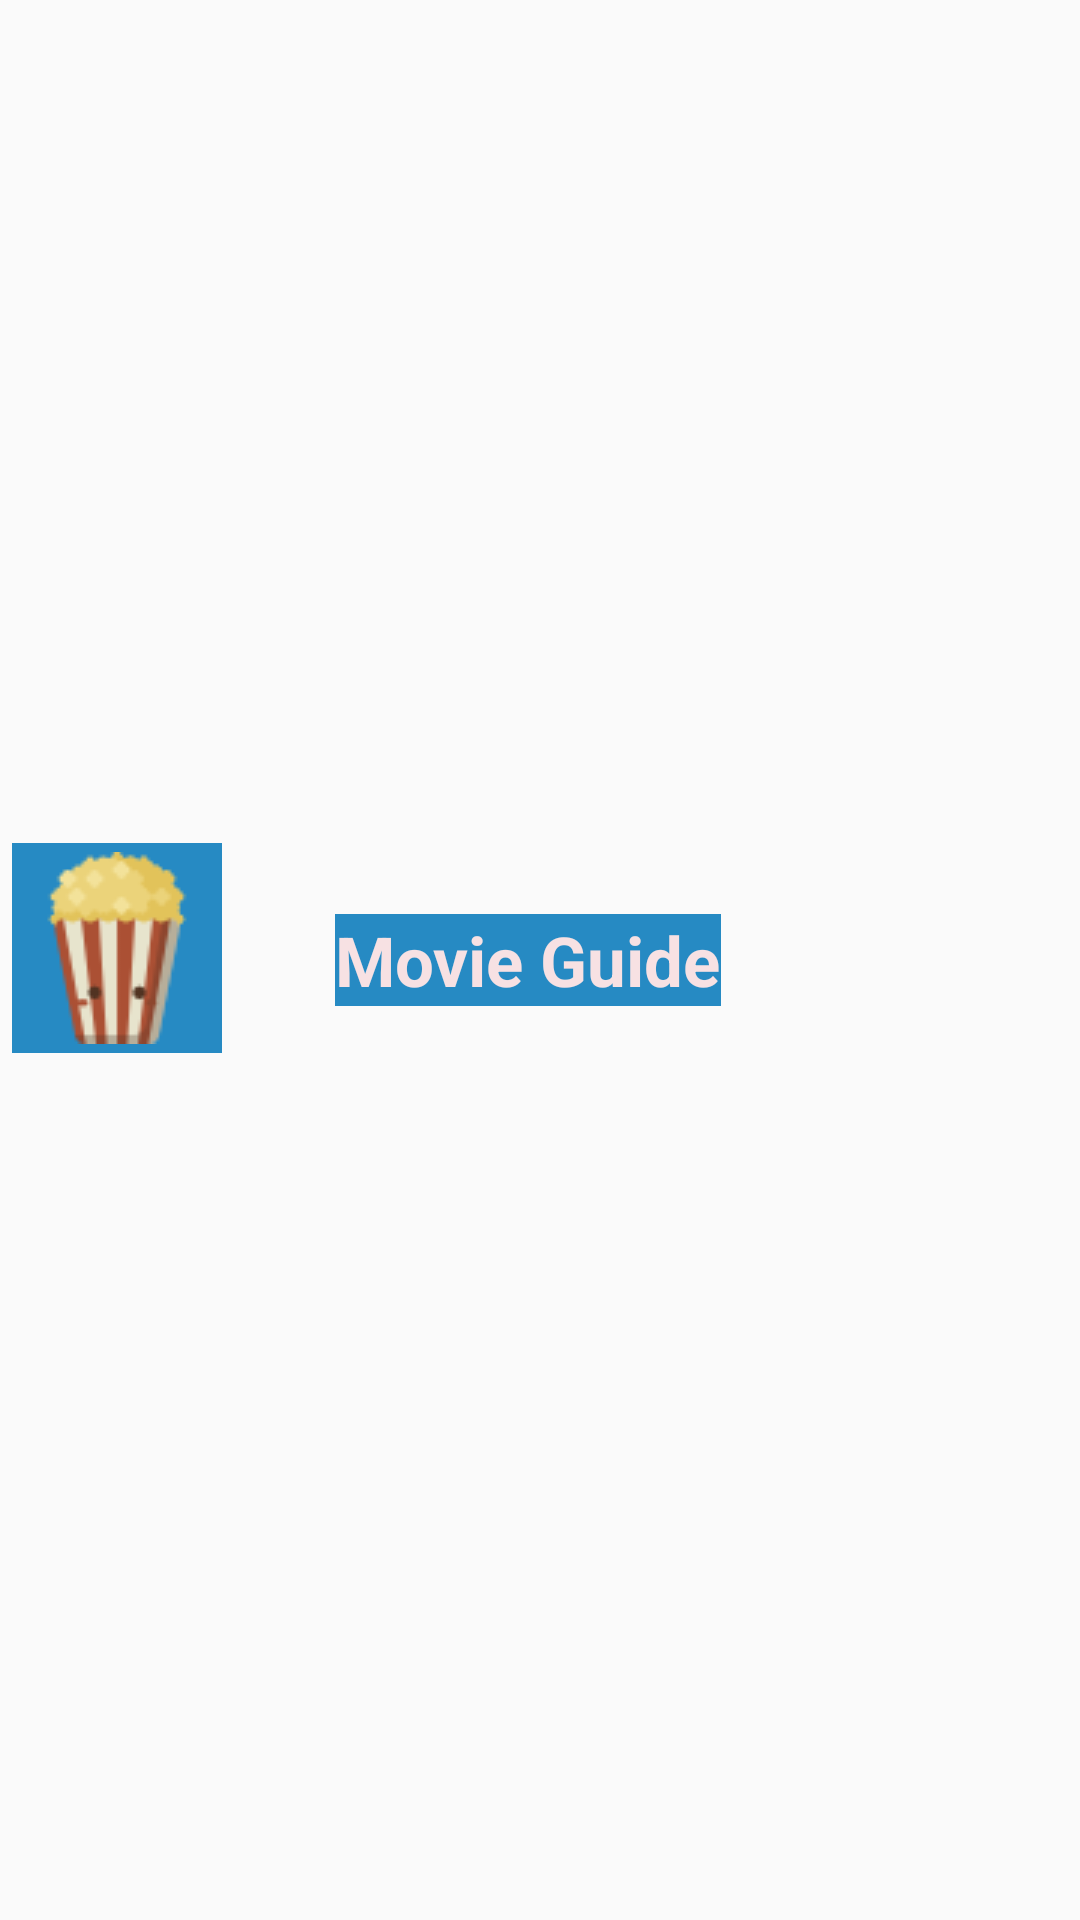

The Android layout XML behind this screen, and the referenced resources:
<!-- AndroidManifest.xml: application theme AppTheme -->
<!-- res/layout/actionbar_view.xml -->
<?xml version="1.0" encoding="utf-8"?>
<androidx.constraintlayout.widget.ConstraintLayout
    xmlns:android="http://schemas.android.com/apk/res/android"
    xmlns:app="http://schemas.android.com/apk/res-auto"
    xmlns:tools="http://schemas.android.com/tools"
    android:layout_width="match_parent"
    android:layout_height="wrap_content"
    android:padding="4dp"
    tools:context=".MoviesActivity">


    <ImageButton
        android:id="@+id/btRegister"
        android:layout_width="70dp"
        android:layout_height="70dp"
        android:layout_marginTop="8dp"
        android:layout_marginBottom="16dp"
        android:background="@color/colorBluet"
        android:src="@drawable/popcorn"
        app:layout_constraintBottom_toBottomOf="parent"
        app:layout_constraintStart_toStartOf="parent"
        app:layout_constraintTop_toTopOf="parent" />

    <TextView
        android:layout_width="wrap_content"
        android:layout_height="wrap_content"
        android:layout_marginStart="8dp"
        android:layout_marginLeft="8dp"
        android:layout_marginTop="16dp"
        android:layout_marginEnd="16dp"
        android:layout_marginRight="16dp"
        android:layout_marginBottom="16dp"
        android:background="@color/colorBluet"
        android:text="Movie Guide"
        android:textColor="@color/colorBabyPink"
        android:textSize="23sp"
        android:textStyle="bold"
        app:layout_constraintBottom_toBottomOf="parent"
        app:layout_constraintEnd_toEndOf="parent"
        app:layout_constraintStart_toStartOf="parent"
        app:layout_constraintTop_toTopOf="parent" />
</androidx.constraintlayout.widget.ConstraintLayout>
<!-- resources referenced by this layout -->
<resources>
  <color name="colorBabyPink">#f7e1e3</color>
  <color name="colorBluet">#268AC3</color>
  <!-- drawable popcorn: png bitmap (drawable, 3304 bytes) -->
  <style name="AppTheme" parent="Theme.AppCompat.Light.DarkActionBar">
          
          <item name="colorPrimary">@color/colorBabyPink</item>
          <item name="colorPrimaryDark">#642279AA</item>
          <item name="colorAccent">@color/colorBabyPink</item>
          <item name="android:actionBarSize">65dp</item>
          <item name="actionBarSize">65dp</item>
      </style>
</resources>
